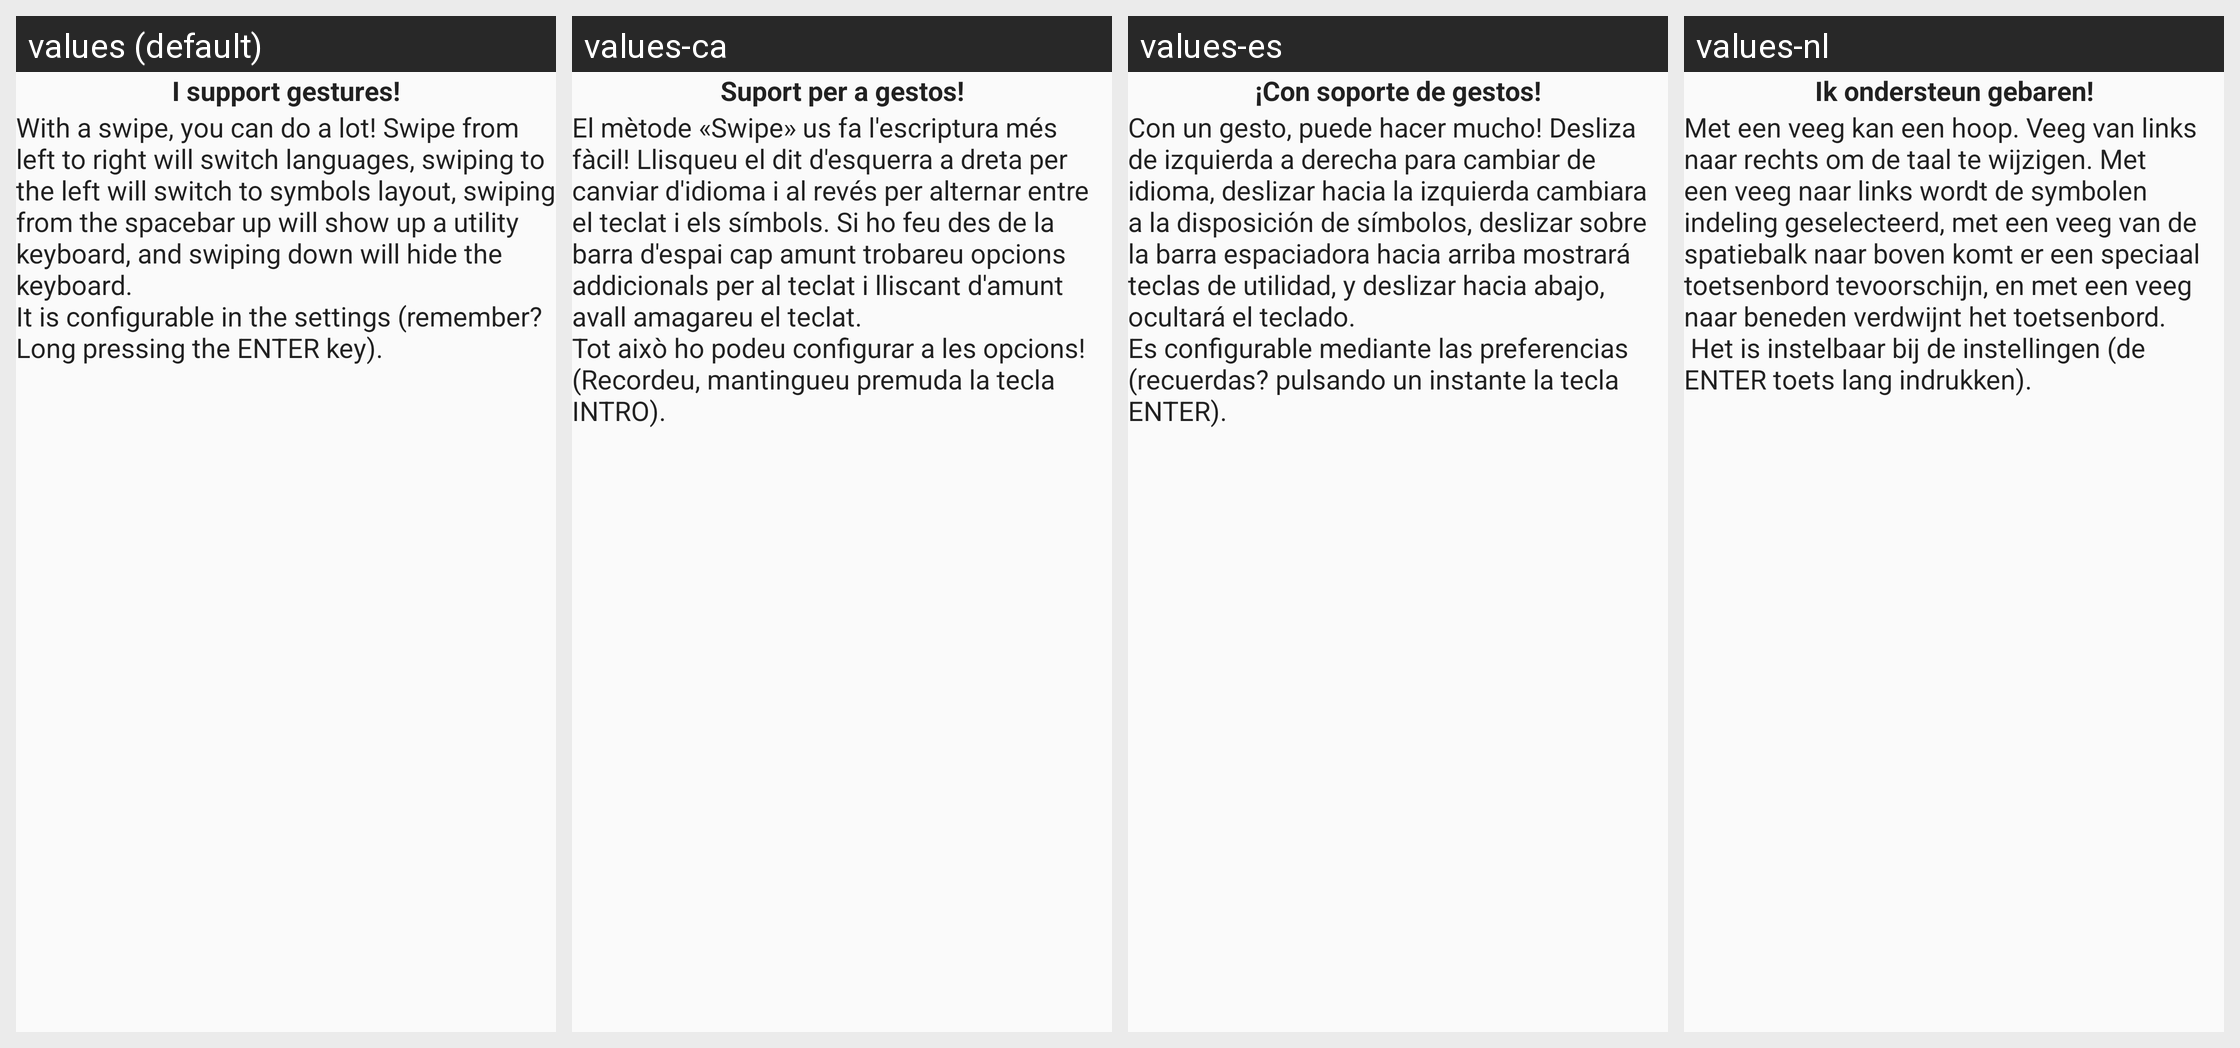

Locale-by-locale string values for the Android screen shown in this grid:
Android screen res/layout/tip_layout_2.xml rendered under 4 locales, left to right: values (default), values-ca, values-es, values-nl. Device: Nexus 5 (rendered at 1080×1920; each locale shown at half size, 540×960, under a caption strip naming it); theme Theme.AskApp.
Other locales in the repository, not shown: values-ar, values-be, values-bg, values-cs, values-da, values-de, values-el, values-eo, values-fi, values-fr, values-he, values-hu, values-hy, values-in, values-it, values-iw, values-ka, values-lt, values-mk, values-my, values-no, values-pl, values-pt, values-pt-rBR, values-ro, values-ru, values-se, values-sk, values-sl, values-ta, values-th, values-tl, values-tr, values-uk, values-vi.
Strings drawn on this screen, with the default value and each locale's value (text and hints the layout hard-codes, and strings that could not be matched under every locale, appear in the picture but are not listed):

tip_2_gestures
  values: I support gestures!
  values-ca: Suport per a gestos!
  values-es: ¡Con soporte de gestos!
  values-nl: Ik ondersteun gebaren!

tip_2_gestures_tip
  values: With a swipe, you can do a lot! Swipe from left to right will switch languages, swiping to the left will switch to symbols layout, swiping from the spacebar up will show up a utility keyboard, and swiping down will hide the keyboard.
      It is configurable in the settings (remember? Long pressing the ENTER key).
  values-ca: El mètode «Swipe» us fa l'escriptura més fàcil! Llisqueu el dit d'esquerra a dreta per canviar d'idioma i al revés per alternar entre el teclat i els símbols. Si ho feu des de la barra d'espai cap amunt trobareu opcions addicionals per al teclat i lliscant d'amunt avall amagareu el teclat.
      Tot això ho podeu configurar a les opcions! (Recordeu, mantingueu premuda la tecla INTRO).
  values-es: Con un gesto, puede hacer mucho! Desliza de izquierda a derecha para cambiar de idioma, deslizar hacia la izquierda cambiara a la disposición de símbolos, deslizar sobre la barra espaciadora hacia arriba mostrará teclas de utilidad, y deslizar hacia abajo, ocultará el teclado. 
      Es configurable mediante las preferencias (recuerdas? pulsando un instante la tecla ENTER).
  values-nl: Met een veeg kan een hoop. Veeg van links naar rechts om de taal te wijzigen. Met een veeg naar links wordt de symbolen indeling geselecteerd, met een veeg van de spatiebalk naar boven komt er een speciaal toetsenbord tevoorschijn, en met een veeg naar beneden verdwijnt het toetsenbord.
       Het is instelbaar bij de instellingen (de ENTER toets lang indrukken).
